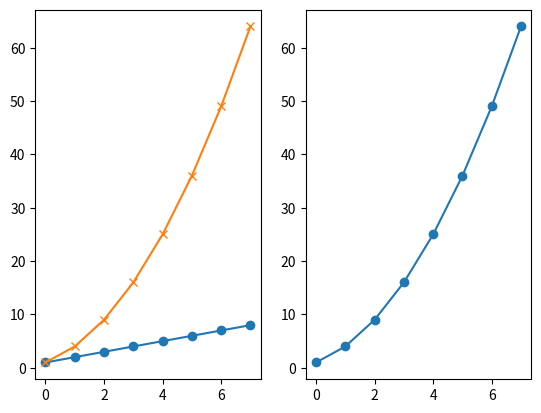
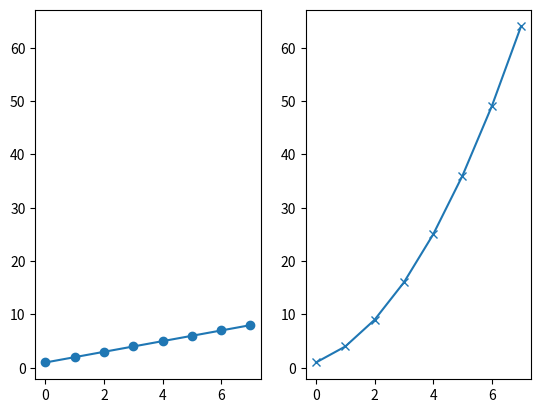
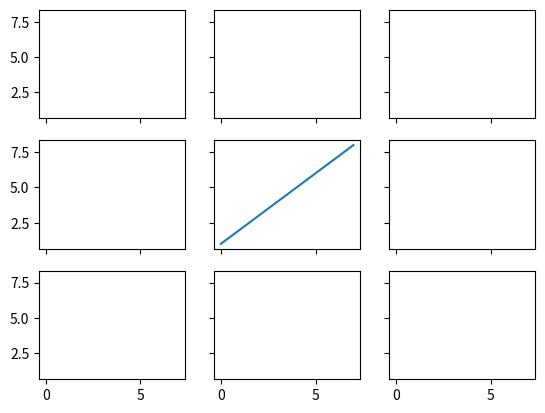
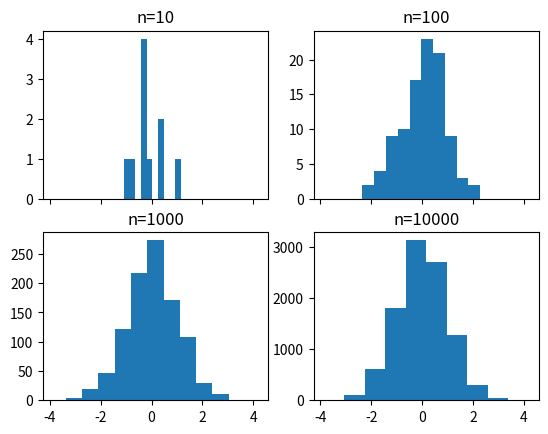
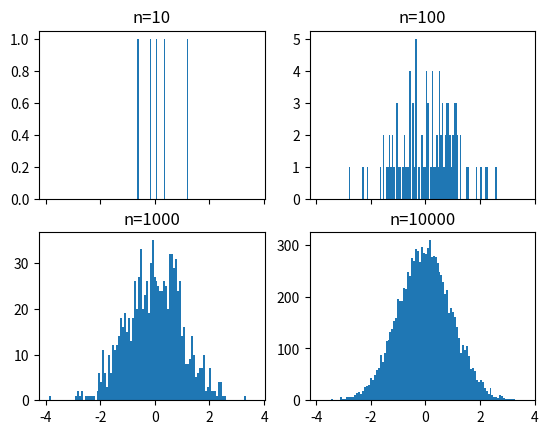
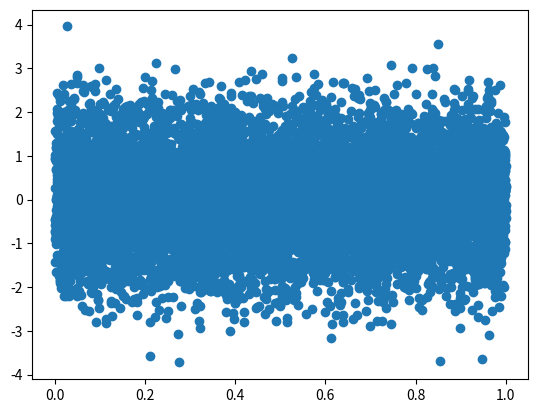
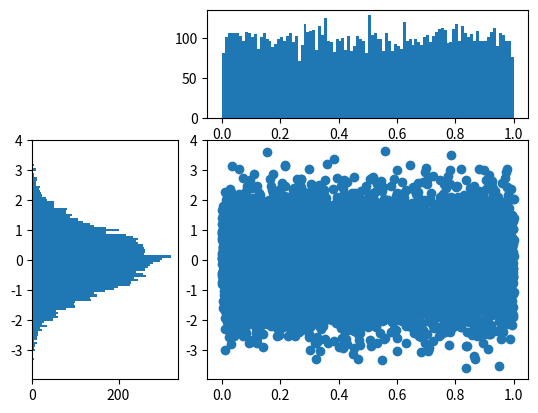

These charts were generated, in order, by the following Python code: (Note: this script raises an exception after producing the figures.)

# coding: utf-8

# # Subplots

# In[1]:

get_ipython().magic('matplotlib notebook')

import matplotlib.pyplot as plt
import numpy as np

get_ipython().magic('pinfo plt.subplot')


# In[5]:

plt.figure()
# subplot with 1 row, 2 columns, and current axis is 1st subplot axes
plt.subplot(1, 2, 1)

linear_data = np.array([1,2,3,4,5,6,7,8])

plt.plot(linear_data, '-o')


# In[6]:

exponential_data = linear_data**2 

# subplot with 1 row, 2 columns, and current axis is 2nd subplot axes
plt.subplot(1, 2, 2)
plt.plot(exponential_data, '-o')


# In[7]:

# plot exponential data on 1st subplot axes
plt.subplot(1, 2, 1)
plt.plot(exponential_data, '-x')


# In[8]:

plt.figure()
ax1 = plt.subplot(1, 2, 1)
plt.plot(linear_data, '-o')
# pass sharey=ax1 to ensure the two subplots share the same y axis
ax2 = plt.subplot(1, 2, 2, sharey=ax1)
plt.plot(exponential_data, '-x')


# In[ ]:

plt.figure()
# the right hand side is equivalent shorthand syntax
plt.subplot(1,2,1) == plt.subplot(121)


# In[9]:

# create a 3x3 grid of subplots
fig, ((ax1,ax2,ax3), (ax4,ax5,ax6), (ax7,ax8,ax9)) = plt.subplots(3, 3, sharex=True, sharey=True)
# plot the linear_data on the 5th subplot axes 
ax5.plot(linear_data, '-')


# In[10]:

# set inside tick labels to visible
for ax in plt.gcf().get_axes():
    for label in ax.get_xticklabels() + ax.get_yticklabels():
        label.set_visible(True)


# In[11]:

# necessary on some systems to update the plot
plt.gcf().canvas.draw()


# # Histograms

# In[ ]:

# create 2x2 grid of axis subplots
fig, ((ax1, ax2), (ax3, ax4)) = plt.subplots(2, 2, sharex=True)
axs = [ax1,ax2,ax3,ax4]

# draw n = 10, 100, 1000, and 10000 samples from the normal distribution and plot corresponding histograms
for n in range(0,len(axs)):
    sample_size = 10**(n+1)
    sample = np.random.normal(loc=0.0, scale=1.0, size=sample_size)
    axs[n].hist(sample)
    axs[n].set_title('n={}'.format(sample_size))


# In[ ]:

# repeat with number of bins set to 100
fig, ((ax1, ax2), (ax3, ax4)) = plt.subplots(2, 2, sharex=True)
axs = [ax1,ax2,ax3,ax4]

for n in range(0,len(axs)):
    sample_size = 10**(n+1)
    sample = np.random.normal(loc=0.0, scale=1.0, size=sample_size)
    axs[n].hist(sample, bins=100)
    axs[n].set_title('n={}'.format(sample_size))


# In[ ]:

plt.figure()
Y = np.random.normal(loc=0.0, scale=1.0, size=10000)
X = np.random.random(size=10000)
plt.scatter(X,Y)


# In[ ]:

# use gridspec to partition the figure into subplots
import matplotlib.gridspec as gridspec

plt.figure()
gspec = gridspec.GridSpec(3, 3)

top_histogram = plt.subplot(gspec[0, 1:])
side_histogram = plt.subplot(gspec[1:, 0])
lower_right = plt.subplot(gspec[1:, 1:])


# In[ ]:

Y = np.random.normal(loc=0.0, scale=1.0, size=10000)
X = np.random.random(size=10000)
lower_right.scatter(X, Y)
top_histogram.hist(X, bins=100)
s = side_histogram.hist(Y, bins=100, orientation='horizontal')


# In[ ]:

# clear the histograms and plot normed histograms
top_histogram.clear()
top_histogram.hist(X, bins=100, normed=True)
side_histogram.clear()
side_histogram.hist(Y, bins=100, orientation='horizontal', normed=True)
# flip the side histogram's x axis
side_histogram.invert_xaxis()


# In[ ]:

# change axes limits
for ax in [top_histogram, lower_right]:
    ax.set_xlim(0, 1)
for ax in [side_histogram, lower_right]:
    ax.set_ylim(-5, 5)


# In[ ]:

get_ipython().run_cell_magic('HTML', '', "<img src='http://educationxpress.mit.edu/sites/default/files/journal/WP1-Fig13.jpg' />")


# # Box and Whisker Plots

# In[ ]:

import pandas as pd
normal_sample = np.random.normal(loc=0.0, scale=1.0, size=10000)
random_sample = np.random.random(size=10000)
gamma_sample = np.random.gamma(2, size=10000)

df = pd.DataFrame({'normal': normal_sample, 
                   'random': random_sample, 
                   'gamma': gamma_sample})


# In[ ]:

df.describe()


# In[ ]:

plt.figure()
# create a boxplot of the normal data, assign the output to a variable to supress output
_ = plt.boxplot(df['normal'], whis='range')


# In[ ]:

# clear the current figure
plt.clf()
# plot boxplots for all three of df's columns
_ = plt.boxplot([ df['normal'], df['random'], df['gamma'] ], whis='range')


# In[ ]:

plt.figure()
_ = plt.hist(df['gamma'], bins=100)


# In[ ]:

import mpl_toolkits.axes_grid1.inset_locator as mpl_il

plt.figure()
plt.boxplot([ df['normal'], df['random'], df['gamma'] ], whis='range')
# overlay axis on top of another 
ax2 = mpl_il.inset_axes(plt.gca(), width='60%', height='40%', loc=2)
ax2.hist(df['gamma'], bins=100)
ax2.margins(x=0.5)


# In[ ]:

# switch the y axis ticks for ax2 to the right side
ax2.yaxis.tick_right()


# In[ ]:

# if `whis` argument isn't passed, boxplot defaults to showing 1.5*interquartile (IQR) whiskers with outliers
plt.figure()
_ = plt.boxplot([ df['normal'], df['random'], df['gamma'] ] )


# # Heatmaps

# In[ ]:

plt.figure()

Y = np.random.normal(loc=0.0, scale=1.0, size=10000)
X = np.random.random(size=10000)
_ = plt.hist2d(X, Y, bins=25)


# In[ ]:

plt.figure()
_ = plt.hist2d(X, Y, bins=100)


# In[ ]:

# add a colorbar legend
plt.colorbar()


# # Animations

# In[ ]:

import matplotlib.animation as animation

n = 100
x = np.random.randn(n)


# In[ ]:

# create the function that will do the plotting, where curr is the current frame
def update(curr):
    # check if animation is at the last frame, and if so, stop the animation a
    if curr == n: 
        a.event_source.stop()
    plt.cla()
    bins = np.arange(-4, 4, 0.5)
    plt.hist(x[:curr], bins=bins)
    plt.axis([-4,4,0,30])
    plt.gca().set_title('Sampling the Normal Distribution')
    plt.gca().set_ylabel('Frequency')
    plt.gca().set_xlabel('Value')
    plt.annotate('n = {}'.format(curr), [3,27])


# In[ ]:

fig = plt.figure()
a = animation.FuncAnimation(fig, update, interval=100)


# # Interactivity

# In[ ]:

plt.figure()
data = np.random.rand(10)
plt.plot(data)

def onclick(event):
    plt.cla()
    plt.plot(data)
    plt.gca().set_title('Event at pixels {},{} \nand data {},{}'.format(event.x, event.y, event.xdata, event.ydata))

# tell mpl_connect we want to pass a 'button_press_event' into onclick when the event is detected
plt.gcf().canvas.mpl_connect('button_press_event', onclick)


# In[ ]:

from random import shuffle
origins = ['China', 'Brazil', 'India', 'USA', 'Canada', 'UK', 'Germany', 'Iraq', 'Chile', 'Mexico']

shuffle(origins)

df = pd.DataFrame({'height': np.random.rand(10),
                   'weight': np.random.rand(10),
                   'origin': origins})
df


# In[ ]:

plt.figure()
# picker=5 means the mouse doesn't have to click directly on an event, but can be up to 5 pixels away
plt.scatter(df['height'], df['weight'], picker=5)
plt.gca().set_ylabel('Weight')
plt.gca().set_xlabel('Height')


# In[ ]:

def onpick(event):
    origin = df.iloc[event.ind[0]]['origin']
    plt.gca().set_title('Selected item came from {}'.format(origin))

# tell mpl_connect we want to pass a 'pick_event' into onpick when the event is detected
plt.gcf().canvas.mpl_connect('pick_event', onpick)

